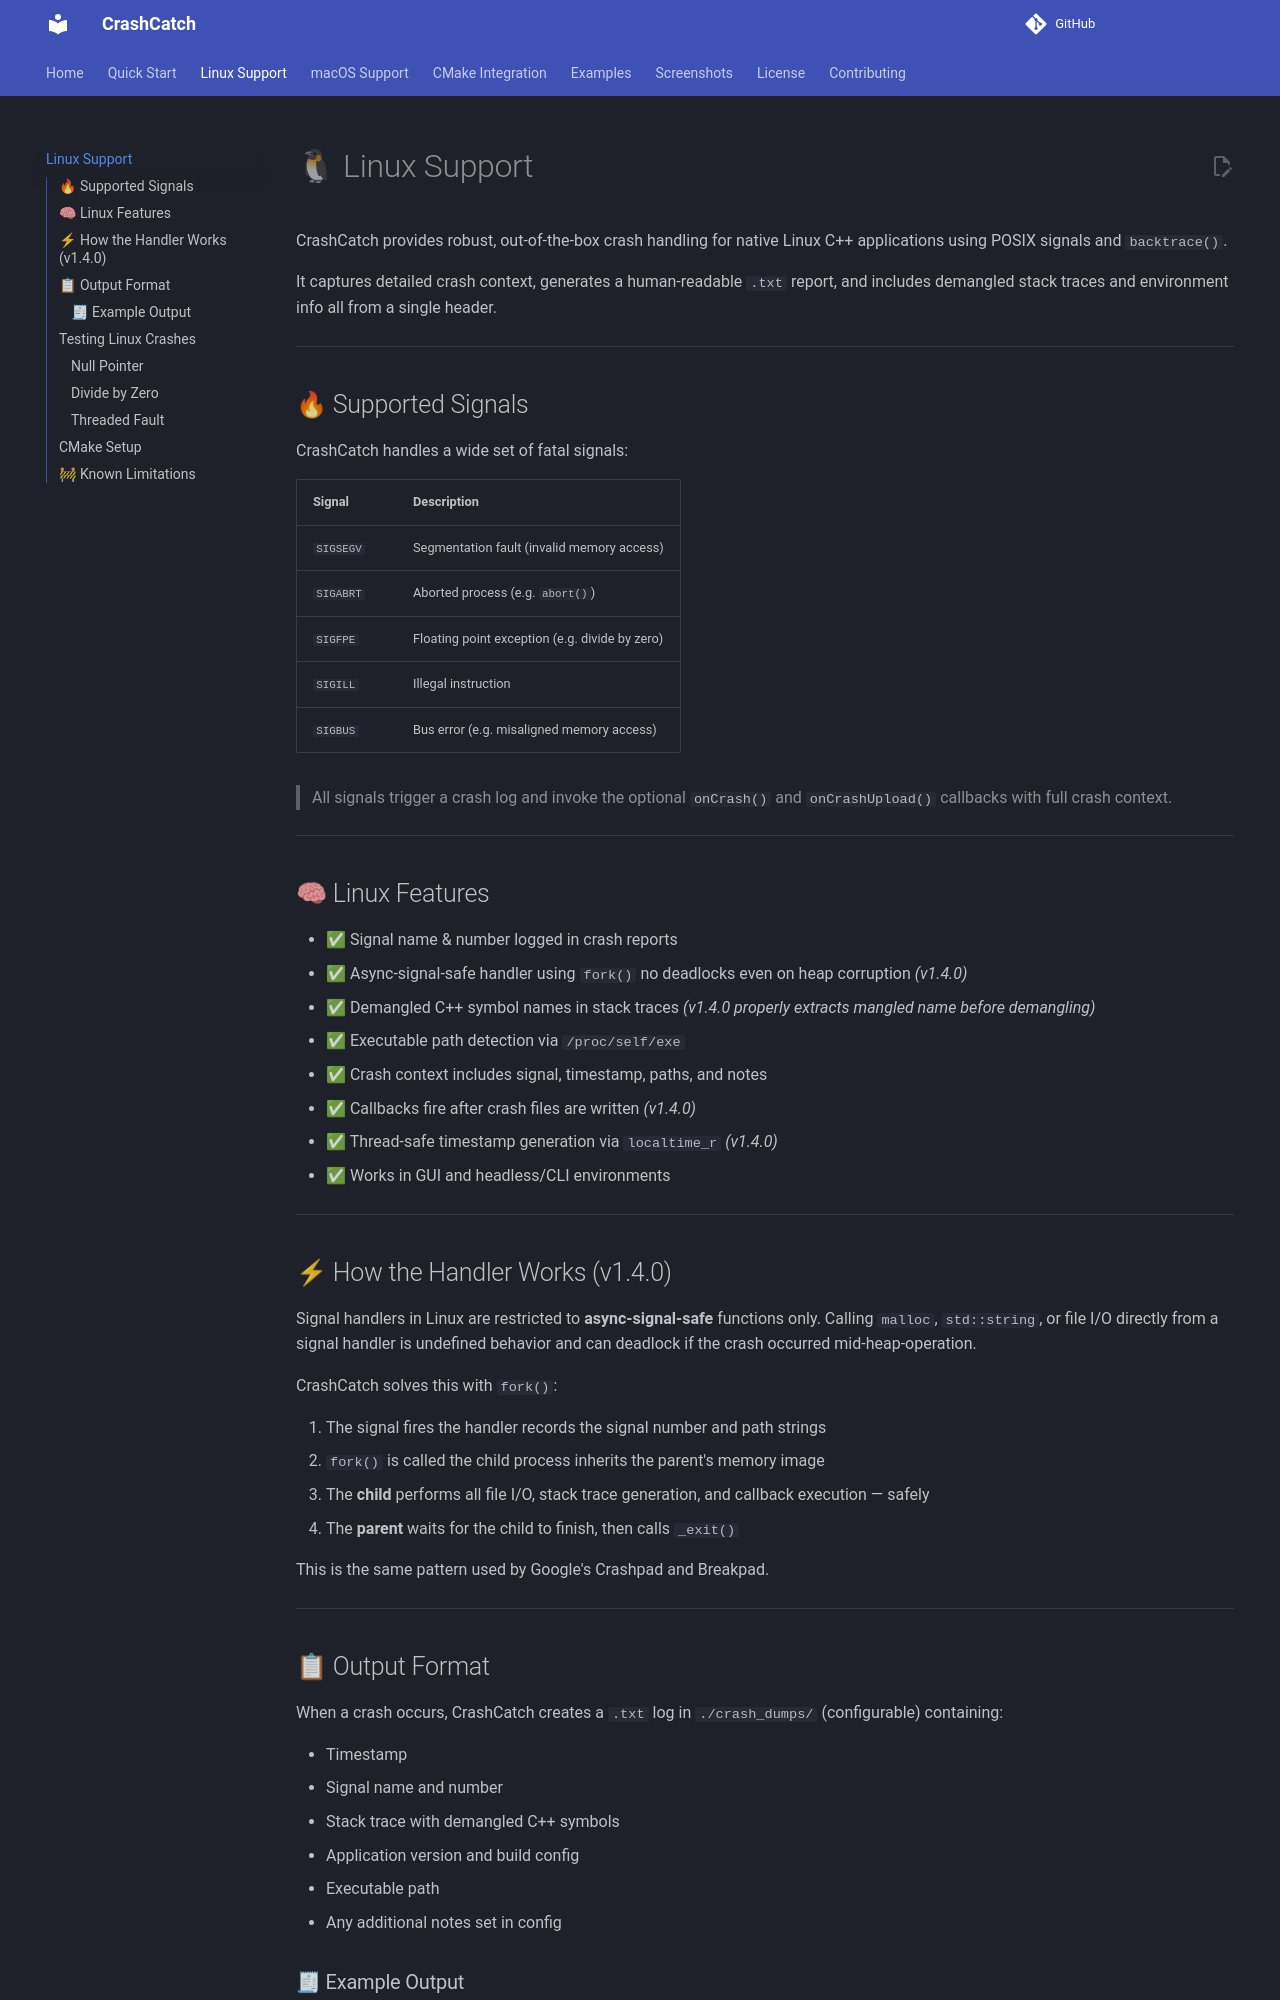

repository: keithpotz/CrashCatch · page: linux/index.html · generator: mkdocs

# 🐧 Linux Support

CrashCatch provides robust, out-of-the-box crash handling for native Linux C++ applications using POSIX signals and `backtrace()`.

It captures detailed crash context, generates a human-readable `.txt` report, and includes demangled stack traces and environment info all from a single header.

---

## 🔥 Supported Signals

CrashCatch handles a wide set of fatal signals:

| Signal     | Description                              |
|------------|------------------------------------------|
| `SIGSEGV`  | Segmentation fault (invalid memory access) |
| `SIGABRT`  | Aborted process (e.g. `abort()`)           |
| `SIGFPE`   | Floating point exception (e.g. divide by zero) |
| `SIGILL`   | Illegal instruction                        |
| `SIGBUS`   | Bus error (e.g. misaligned memory access)  |

> All signals trigger a crash log and invoke the optional `onCrash()` and `onCrashUpload()` callbacks with full crash context.

---

## 🧠 Linux Features

- ✅ Signal name & number logged in crash reports
- ✅ Async-signal-safe handler using `fork()` no deadlocks even on heap corruption *(v1.4.0)*
- ✅ Demangled C++ symbol names in stack traces *(v1.4.0 properly extracts mangled name before demangling)*
- ✅ Executable path detection via `/proc/self/exe`
- ✅ Crash context includes signal, timestamp, paths, and notes
- ✅ Callbacks fire after crash files are written *(v1.4.0)*
- ✅ Thread-safe timestamp generation via `localtime_r` *(v1.4.0)*
- ✅ Works in GUI and headless/CLI environments

---

## ⚡ How the Handler Works (v1.4.0)

Signal handlers in Linux are restricted to **async-signal-safe** functions only. Calling `malloc`, `std::string`, or file I/O directly from a signal handler is undefined behavior and can deadlock if the crash occurred mid-heap-operation.

CrashCatch solves this with `fork()`:

1. The signal fires the handler records the signal number and path strings
2. `fork()` is called the child process inherits the parent's memory image
3. The **child** performs all file I/O, stack trace generation, and callback execution — safely
4. The **parent** waits for the child to finish, then calls `_exit()`

This is the same pattern used by Google's Crashpad and Breakpad.

---
